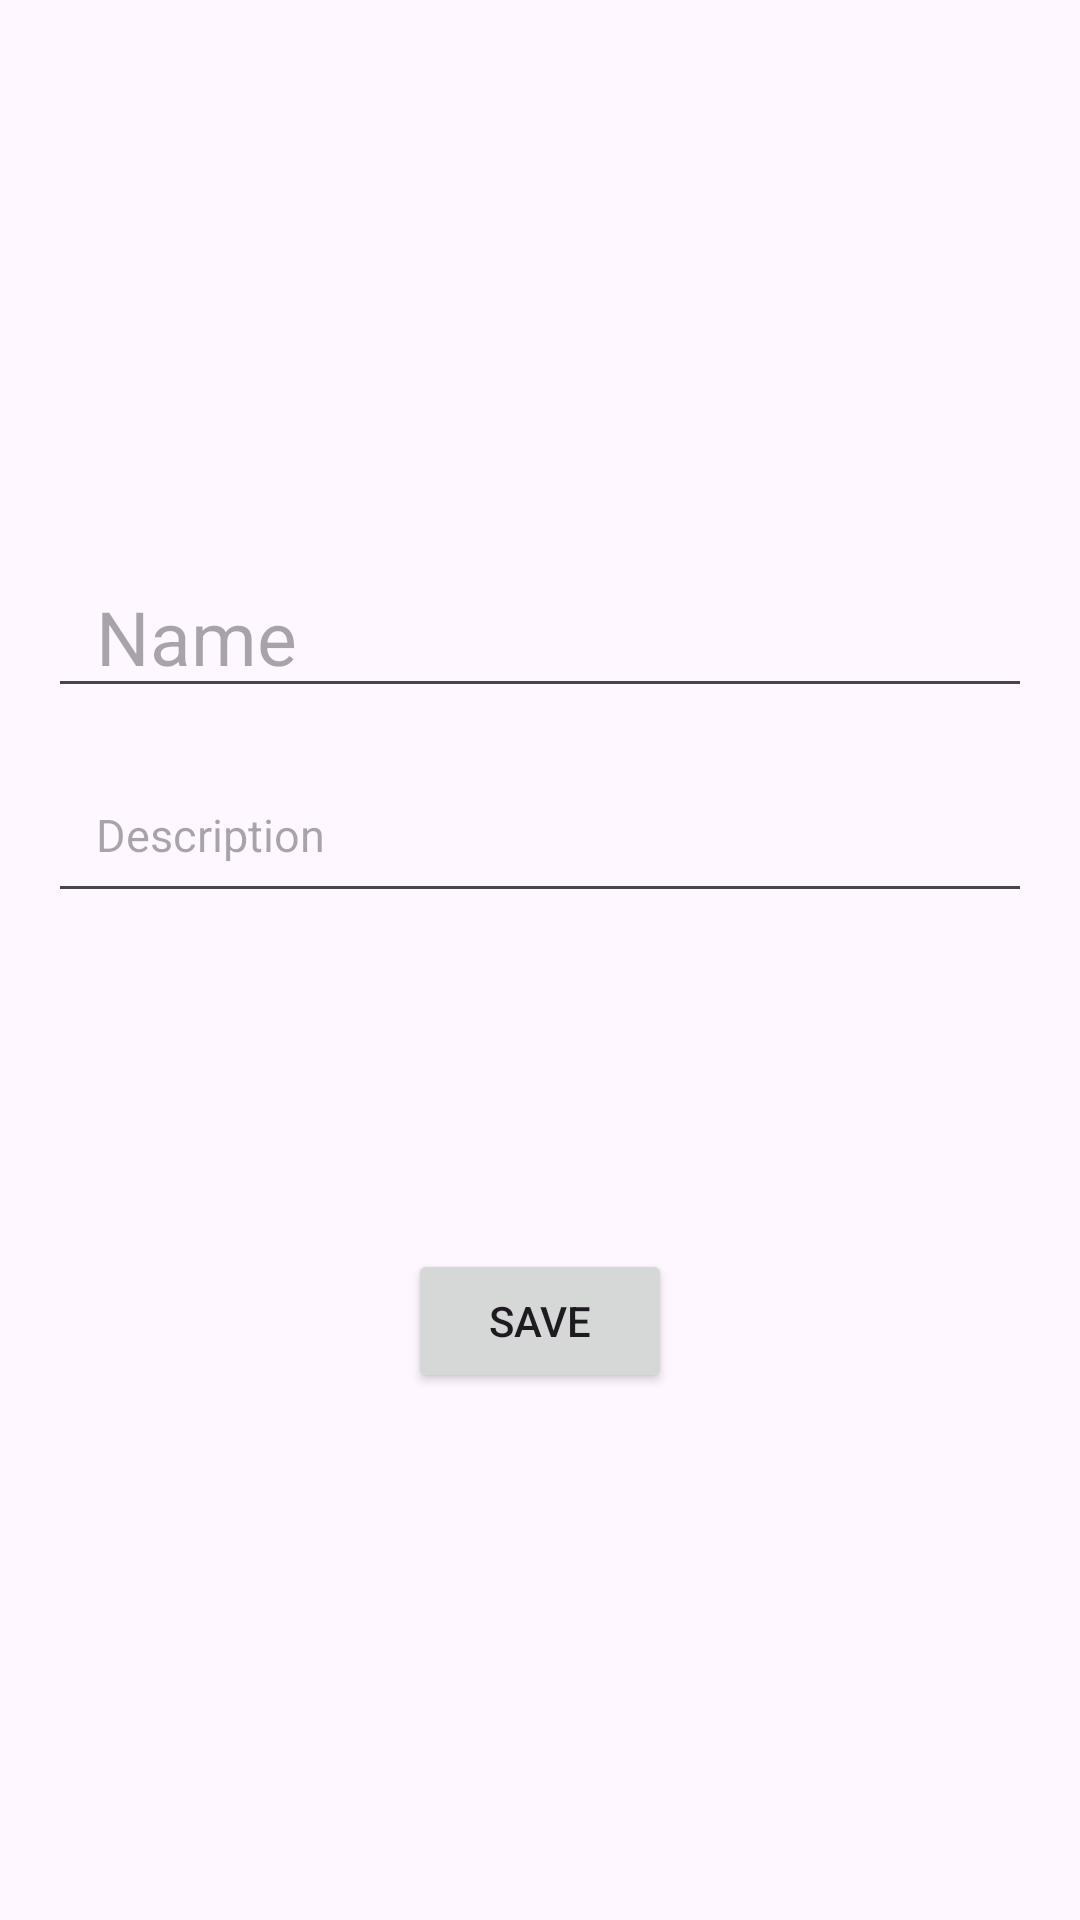

The Android layout XML behind this screen, and the referenced resources:
<!-- AndroidManifest.xml: application theme Theme.Davaleba_14 -->
<!-- res/layout/fragment_edit.xml -->
<?xml version="1.0" encoding="utf-8"?>
<androidx.constraintlayout.widget.ConstraintLayout xmlns:android="http://schemas.android.com/apk/res/android"
    xmlns:tools="http://schemas.android.com/tools"
    android:layout_width="match_parent"
    android:layout_height="match_parent"
    xmlns:app="http://schemas.android.com/apk/res-auto"
    tools:context=".fragments.EditFragment"
    android:padding="16dp">

    <EditText
        android:id="@+id/etEditName"
        android:layout_width="match_parent"
        android:layout_height="48dp"
        android:layout_marginTop="172dp"
        android:gravity=""
        android:paddingHorizontal="16dp"
        android:hint="@string/name"
        android:textSize="25sp"
        app:layout_constraintEnd_toEndOf="parent"
        app:layout_constraintHorizontal_bias="0.0"
        app:layout_constraintStart_toStartOf="parent"
        app:layout_constraintTop_toTopOf="parent" />

    <EditText
        android:id="@+id/etEditDescription"
        android:layout_width="match_parent"
        android:layout_height="wrap_content"
        android:layout_marginTop="16dp"
        android:ellipsize="end"
        android:hint="@string/description"
        android:padding="16dp"
        android:textColor="@color/gray"
        android:textSize="15sp"
        app:layout_constraintEnd_toEndOf="parent"
        app:layout_constraintStart_toStartOf="parent"
        app:layout_constraintTop_toBottomOf="@id/etEditName" />

    <Button
        android:layout_width="wrap_content"
        android:layout_height="wrap_content"
        android:layout_marginTop="112dp"
        android:text="@string/save"
        app:layout_constraintEnd_toEndOf="parent"
        app:layout_constraintStart_toStartOf="parent"
        app:layout_constraintTop_toBottomOf="@+id/etEditDescription" />


</androidx.constraintlayout.widget.ConstraintLayout>
<!-- resources referenced by this layout -->
<resources>
  <color name="gray">#9A9A9A</color>
  <string name="description">Description</string>
  <string name="name">Name</string>
  <string name="save">Save</string>
  <style name="Theme.Davaleba_14" parent="Base.Theme.Davaleba_14" />
  <style name="Base.Theme.Davaleba_14" parent="Theme.Material3.DayNight.NoActionBar">
          
          
      </style>
</resources>
